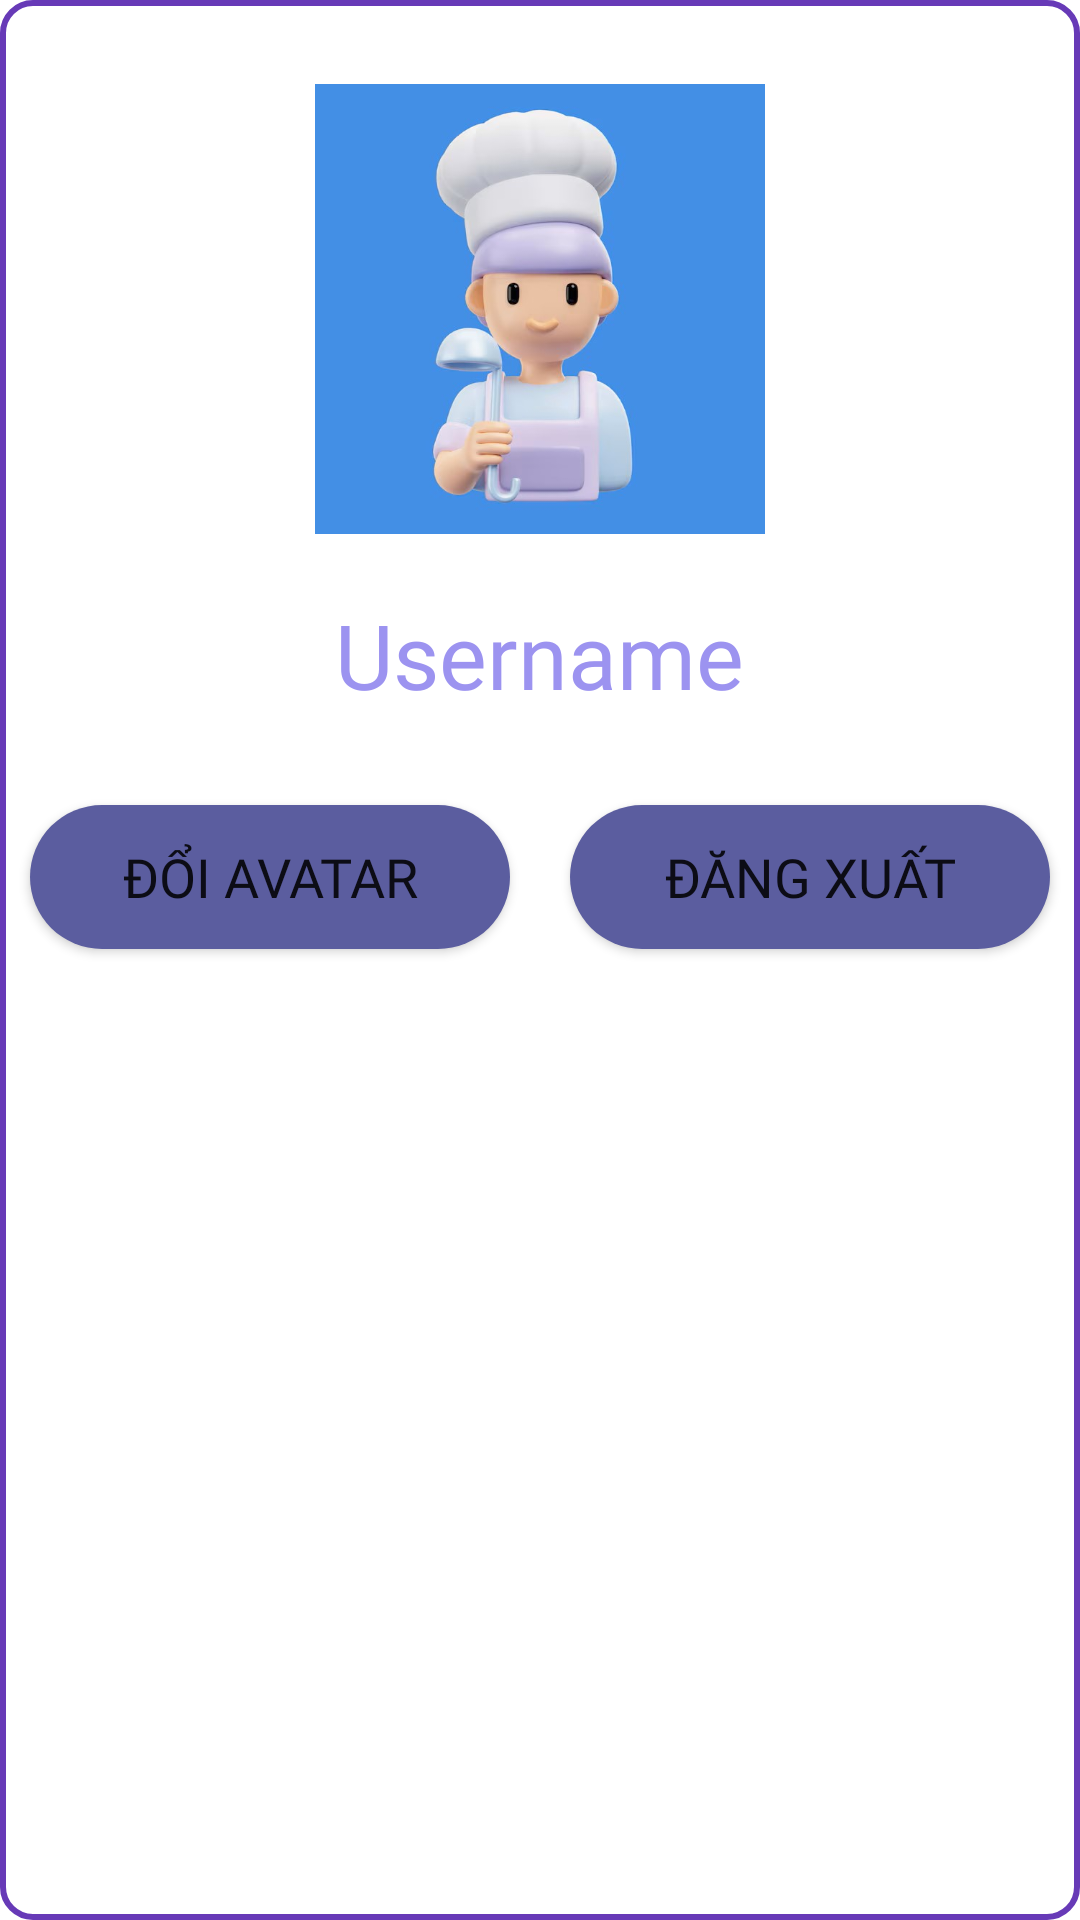

Produce the Android XML layout that renders to this screen, including the resource entries it uses.
<!-- AndroidManifest.xml: application theme Theme.KitchenWhiz -->
<!-- res/layout/logout.xml -->
<?xml version="1.0" encoding="utf-8"?>
<LinearLayout xmlns:android="http://schemas.android.com/apk/res/android"
    android:layout_width="match_parent"
    android:layout_height="wrap_content"
    xmlns:app="http://schemas.android.com/apk/res-auto"
    android:orientation="vertical"
    android:background="@drawable/popup">
        <com.google.android.material.imageview.ShapeableImageView
            android:id="@+id/popup_ava"
            android:layout_width="150dp"
            android:layout_height="150dp"
            android:layout_gravity="center"
            android:layout_marginTop="28dp"
            android:scaleType="centerCrop"
            android:src="@drawable/labour_day_celebration_with_chef_icon_23_2150298713"
            app:shapeAppearanceOverlay="@style/CircleImageView" />
        <TextView
            android:id="@+id/popup_username"
            android:layout_width="wrap_content"
            android:layout_height="wrap_content"
            android:padding="20dp"
            android:layout_gravity="center"
            android:text="Username"
            android:textSize="30dp"
            android:fontFamily="@font/regular_font"
            android:textColor="#9C93F0" />

    <LinearLayout
        android:layout_width="match_parent"
        android:layout_height="wrap_content"
        android:orientation="horizontal"
        android:gravity="center_horizontal"
        android:paddingBottom="20dp">

        <Button
            android:id="@+id/button_changepass"
            android:layout_width="0dp"
            android:layout_height="wrap_content"
            android:layout_weight="1"
            android:background="@drawable/btnlogin"
            android:text="Đổi avatar"
            android:textSize="18dp"
            android:layout_margin="10dp"
            android:fontFamily="@font/regular_font"/>

        <Button
            android:id="@+id/button_logout"
            android:layout_width="0dp"
            android:layout_height="wrap_content"
            android:layout_weight="1"
            android:background="@drawable/btnlogin"
            android:text="Đăng xuất"
            android:textSize="18dp"
            android:layout_margin="10dp"
            android:fontFamily="@font/regular_font"/>
    </LinearLayout>

</LinearLayout>
<!-- resources referenced by this layout -->
<resources>
  <!-- drawable btnlogin (drawable) -->
  <?xml version="1.0" encoding="utf-8"?>
  <shape xmlns:android="http://schemas.android.com/apk/res/android"
      android:shape="rectangle">
      <solid android:color="#5B5D9F" />
      <corners android:radius="30dp" />
  </shape>
  <!-- drawable labour_day_celebration_with_chef_icon_23_2150298713: jpg bitmap (drawable, 26747 bytes) -->
  <!-- drawable popup (drawable) -->
  <?xml version="1.0" encoding="utf-8"?>
  <shape xmlns:android="http://schemas.android.com/apk/res/android">
      <solid android:color="#FFFFFF"/>
      <corners android:radius="10dp"/>
      <stroke android:width="2dp" android:color="#673AB7"/>
  </shape>
  <style name="Theme.KitchenWhiz" parent="Base.Theme.KitchenWhiz" />
  <style name="Base.Theme.KitchenWhiz" parent="Theme.MaterialComponents.DayNight.NoActionBar">
          <item name="android:windowFullscreen">true</item>
          
          <item name="colorPrimary">@color/purple_500</item>
          <item name="colorPrimaryVariant">@color/purple_700</item>
          <item name="colorOnPrimary">@color/white</item>
          <item name="colorSecondary">@color/teal_200</item>
          <item name="colorSecondaryVariant">@color/teal_700</item>
          <item name="colorOnSecondary">@color/black</item>
          <item name="colorSurface">@color/white</item>
          <item name="colorOnSurface">@color/black</item>
      </style>
  <!-- not gathered from this repository: default colours our renderer supplied (Android Studio template values) -->
  <color name="purple_500">#FF6200EE</color>
  <color name="purple_700">#FF3700B3</color>
  <color name="teal_200">#FF03DAC5</color>
  <color name="teal_700">#FF018786</color>
  <color name="black">#FF000000</color>
  <color name="white">#FFFFFFFF</color>
</resources>
